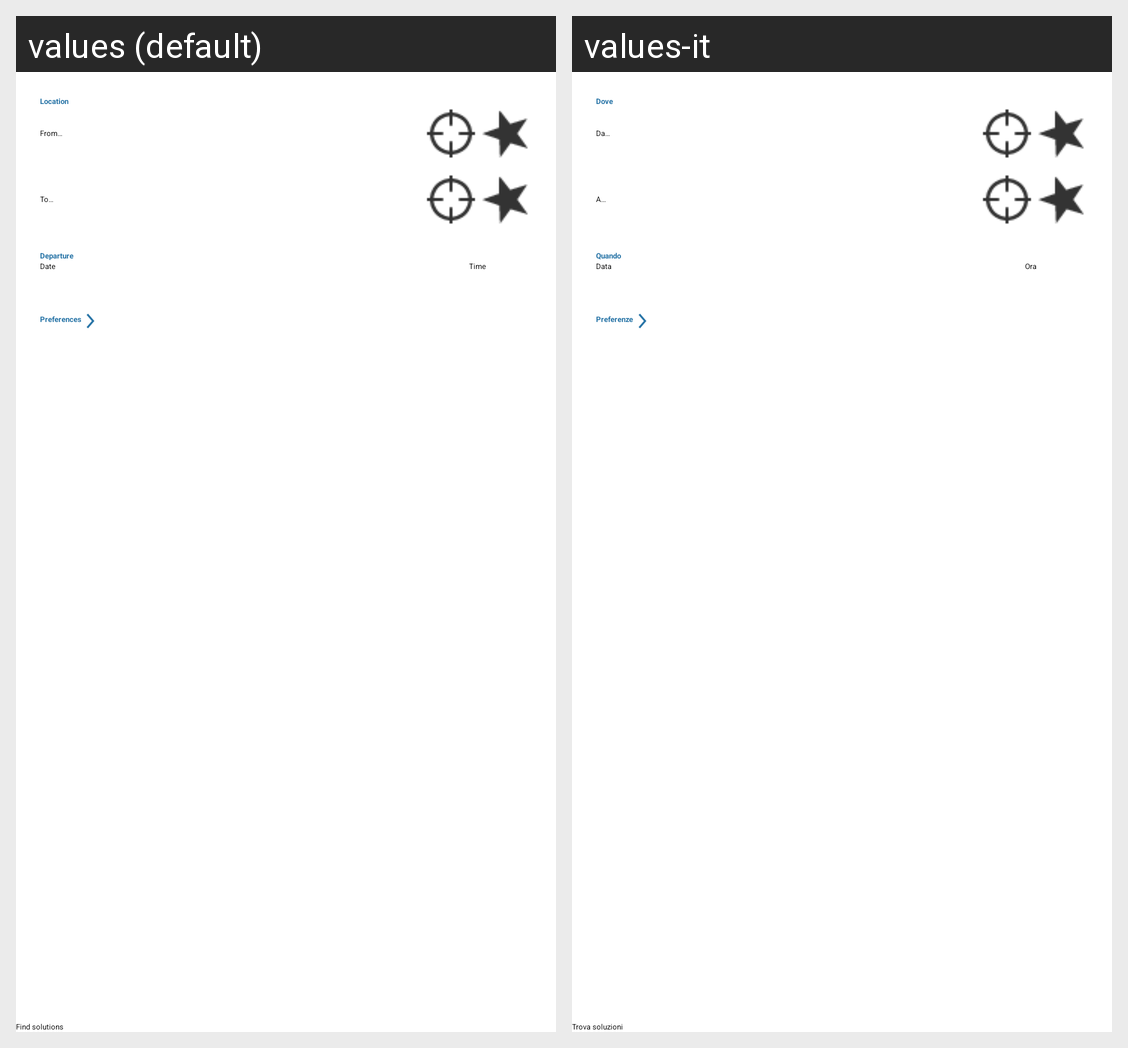

Translations of the strings shown on this Android screen, per locale in the grid:
Android screen res/layout/plannewjourney.xml rendered under 2 locales, left to right: values (default), values-it. Device: Nexus 5 (rendered at 1080×1920; each locale shown at half size, 540×960, under a caption strip naming it); theme Theme.Journeyplanner.
Strings drawn on this screen, with the default value and each locale's value (text and hints the layout hard-codes, and strings that could not be matched under every locale, appear in the picture but are not listed):

plan_location
  values: Location
  values-it: Dove

plan_from
  values: From…
  values-it: Da…

plan_to
  values: To…
  values-it: A…

plan_datetime
  values: Departure
  values-it: Quando

plan_date
  values: Date
  values-it: Data

plan_time
  values: Time
  values-it: Ora

plan_preferences
  values: Preferences
  values-it: Preferenze
